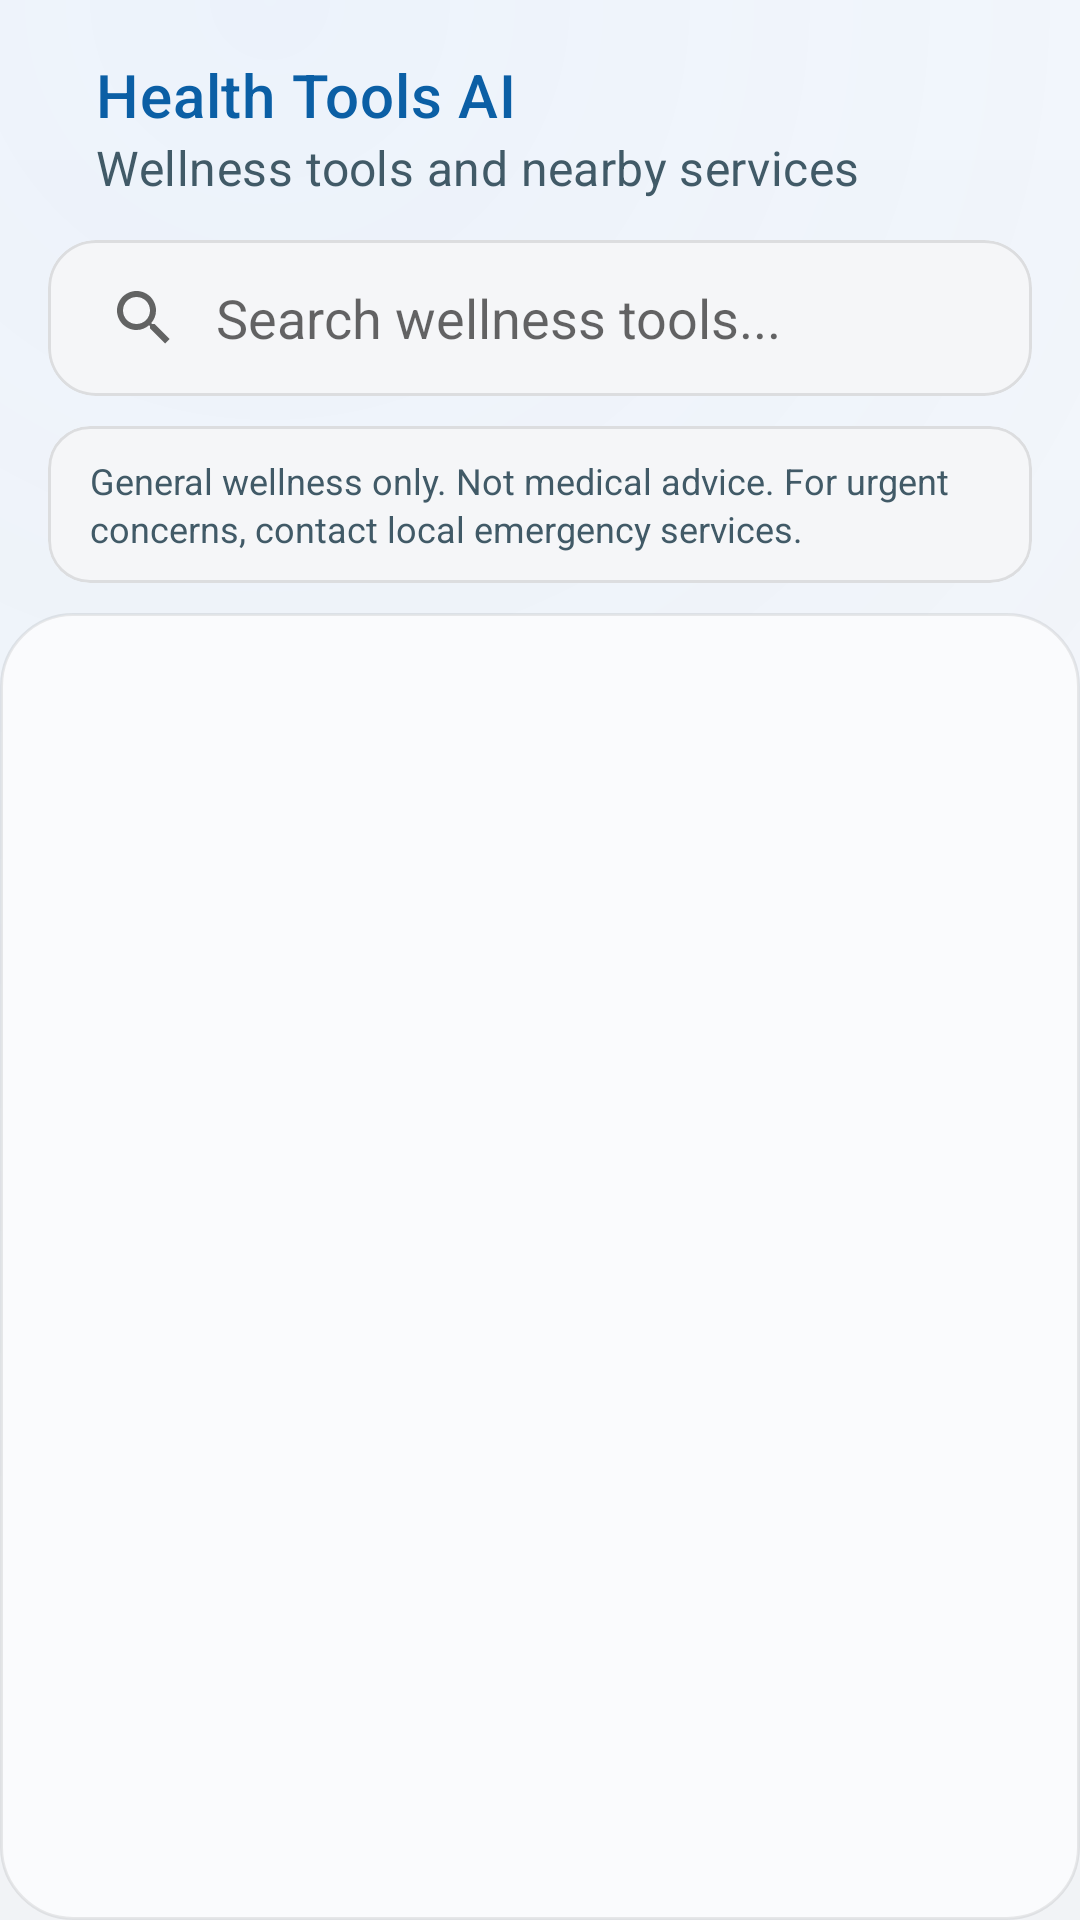

Android layout source for this screen:
<!-- AndroidManifest.xml: activity theme Theme.Zealth -->
<!-- res/layout/activity_main.xml -->
<?xml version="1.0" encoding="utf-8"?>
<androidx.coordinatorlayout.widget.CoordinatorLayout
    xmlns:android="http://schemas.android.com/apk/res/android"
    xmlns:app="http://schemas.android.com/apk/res-auto"
    android:id="@+id/root"
    android:layout_width="match_parent"
    android:layout_height="match_parent"
    android:fitsSystemWindows="false"
    android:background="@drawable/bg_zealth_dashboard">

    
    <com.google.android.material.appbar.AppBarLayout
        android:layout_width="match_parent"
        android:layout_height="wrap_content"
        android:background="@android:color/transparent"
        app:elevation="0dp">

        <LinearLayout
            android:layout_width="match_parent"
            android:layout_height="wrap_content"
            android:orientation="vertical"
            android:paddingStart="16dp"
            android:paddingEnd="16dp"
            android:paddingTop="14dp"
            android:paddingBottom="10dp">

            <com.google.android.material.appbar.MaterialToolbar
                android:id="@+id/toolbar"
                android:layout_width="match_parent"
                android:layout_height="wrap_content"
                android:background="@android:color/transparent"
                app:title="Health Tools AI"
                app:subtitle="Wellness tools and nearby services"
                app:titleTextColor="@color/zealth_primary"
                app:subtitleTextColor="@color/zealth_on_surface_variant"
                app:elevation="0dp" />

            
            <com.google.android.material.card.MaterialCardView
                android:id="@+id/searchContainer"
                android:layout_width="match_parent"
                android:layout_height="52dp"
                android:layout_marginTop="10dp"
                app:cardCornerRadius="16dp"
                app:cardElevation="0dp"
                app:cardUseCompatPadding="false"
                app:cardBackgroundColor="@color/zealth_search_bg"
                app:strokeWidth="1dp"
                app:strokeColor="@color/zealth_outline_soft">

                <androidx.appcompat.widget.SearchView
                    android:id="@+id/searchView"
                    android:layout_width="match_parent"
                    android:layout_height="match_parent"
                    android:background="@android:color/transparent"
                    app:queryHint="Search wellness tools..."
                    app:iconifiedByDefault="false"
                    app:queryBackground="@android:color/transparent" />
            </com.google.android.material.card.MaterialCardView>

            
            <com.google.android.material.card.MaterialCardView
                android:id="@+id/disclaimerContainer"
                android:layout_width="match_parent"
                android:layout_height="wrap_content"
                android:layout_marginTop="10dp"
                app:cardCornerRadius="14dp"
                app:cardElevation="0dp"
                app:cardUseCompatPadding="false"
                app:cardBackgroundColor="@color/zealth_search_bg"
                app:strokeWidth="1dp"
                app:strokeColor="@color/zealth_outline_soft">

                <TextView
                    android:id="@+id/txtDisclaimer"
                    android:layout_width="match_parent"
                    android:layout_height="wrap_content"
                    android:paddingStart="14dp"
                    android:paddingEnd="14dp"
                    android:paddingTop="10dp"
                    android:paddingBottom="10dp"
                    android:text="General wellness only. Not medical advice. For urgent concerns, contact local emergency services."
                    android:textSize="12sp"
                    android:textColor="@color/zealth_on_surface_variant"
                    android:lineSpacingExtra="2dp" />
            </com.google.android.material.card.MaterialCardView>

        </LinearLayout>
    </com.google.android.material.appbar.AppBarLayout>

    
    <androidx.recyclerview.widget.RecyclerView
        android:id="@+id/recyclerDashboard"
        android:layout_width="match_parent"
        android:layout_height="match_parent"
        android:clipToPadding="false"
        android:paddingStart="16dp"
        android:paddingEnd="16dp"
        android:paddingTop="10dp"
        android:paddingBottom="18dp"
        android:background="@drawable/bg_dashboard_panel"
        app:layout_behavior="@string/appbar_scrolling_view_behavior" />

</androidx.coordinatorlayout.widget.CoordinatorLayout>
<!-- resources referenced by this layout -->
<resources>
  <color name="zealth_on_surface_variant">#415A67</color>
  <color name="zealth_outline_soft">#1A000000</color>
  <color name="zealth_primary">#0B5FA5</color>
  <color name="zealth_search_bg">#F5F6F8</color>
  <!-- drawable bg_dashboard_panel (drawable) -->
  <?xml version="1.0" encoding="utf-8"?>
  <shape xmlns:android="http://schemas.android.com/apk/res/android" android:shape="rectangle">
     
      <solid android:color="#FAFBFD"/>
      <corners android:radius="24dp"/>
      
      <stroke
          android:width="1dp"
          android:color="#14000000"/>
  </shape>
  <color name="zealth_primary_variant">#084B83</color>
  <color name="zealth_on_primary">#FFFFFF</color>
  <color name="zealth_secondary">#0EA5E9</color>
  <color name="zealth_secondary_variant">#0284C7</color>
  <color name="zealth_on_secondary">#FFFFFF</color>
  <color name="zealth_background">#071C26</color>
  <color name="zealth_surface">#FFFFFFFF</color>
  <color name="zealth_on_surface">#0B1F2A</color>
  <color name="zealth_error">#D32F2F</color>
  <color name="zealth_primary_22">#380B5FA5</color>
  <style name="ThemeOverlay.Zealth.MaterialAlertDialog" parent="ThemeOverlay.MaterialComponents.MaterialAlertDialog">
          <item name="android:background">@drawable/bg_zealth_dialog</item>
          <item name="buttonBarPositiveButtonStyle">@style/Widget.Zealth.DialogButton</item>
          <item name="buttonBarNegativeButtonStyle">@style/Widget.Zealth.DialogButton</item>
      </style>
  <style name="Widget.Zealth.TextField" parent="Widget.MaterialComponents.TextInputLayout.OutlinedBox">
          <item name="boxCornerRadiusTopStart">16dp</item>
          <item name="boxCornerRadiusTopEnd">16dp</item>
          <item name="boxCornerRadiusBottomStart">16dp</item>
          <item name="boxCornerRadiusBottomEnd">16dp</item>
  
          <item name="boxStrokeColor">@color/zealth_outline</item>
          <item name="boxStrokeWidth">1dp</item>
          <item name="boxStrokeWidthFocused">2dp</item>
  
          <item name="boxBackgroundColor">@color/zealth_surface_88</item>
  
          <item name="hintTextColor">@color/zealth_on_surface_variant</item>
  
          <item name="startIconTint">@color/zealth_primary</item>
          <item name="endIconTint">@color/zealth_primary</item>
      </style>
  <!-- drawable bg_zealth_dialog (drawable) -->
  <?xml version="1.0" encoding="utf-8"?>
  <shape xmlns:android="http://schemas.android.com/apk/res/android">
      <solid android:color="@color/zealth_surface"/>
      <corners android:radius="18dp"/>
      <stroke
          android:width="1dp"
          android:color="@color/zealth_outline"/>
  </shape>
  <style name="Widget.Zealth.DialogButton" parent="Widget.MaterialComponents.Button.TextButton.Dialog">
          <item name="android:textAllCaps">false</item>
          <item name="android:textStyle">bold</item>
  
          <item name="backgroundTint">@color/zealth_surface_variant</item>
          <item name="strokeColor">@color/zealth_outline</item>
          <item name="strokeWidth">1dp</item>
          <item name="cornerRadius">14dp</item>
  
          <item name="android:textColor">@color/zealth_primary</item>
  
          <item name="android:insetLeft">0dp</item>
          <item name="android:insetRight">0dp</item>
          <item name="android:insetTop">0dp</item>
          <item name="android:insetBottom">0dp</item>
      </style>
  <color name="zealth_outline">#66FFFFFF</color>
  <color name="zealth_surface_88">#E0FFFFFF</color>
  <color name="zealth_surface_variant">#CCF2F7FF</color>
</resources>
